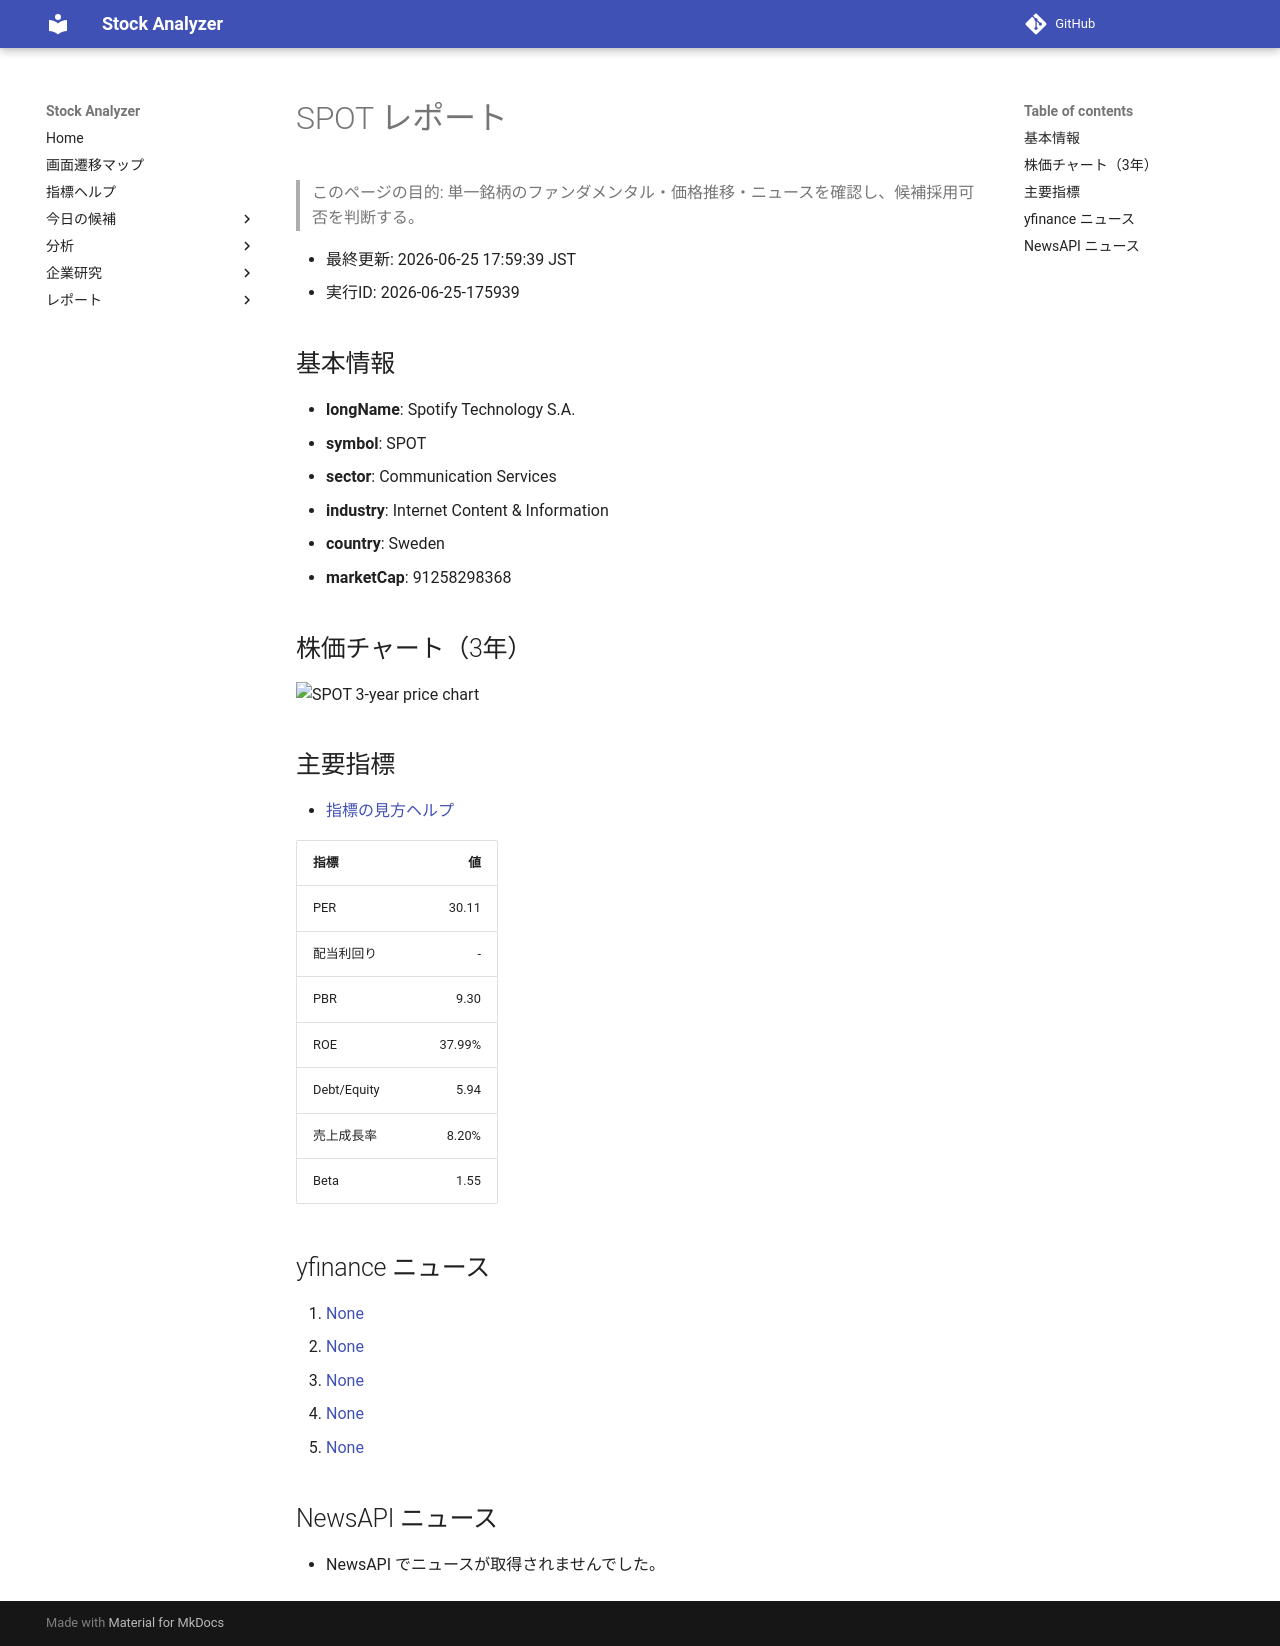

repository: Yumi-note/Making-APP · page: reports/2026-06-25/175939/SPOT/index.html · generator: mkdocs

# SPOT レポート

> このページの目的: 単一銘柄のファンダメンタル・価格推移・ニュースを確認し、候補採用可否を判断する。

- 最終更新: 2026-06-25 17:59:39 JST
- 実行ID: 2026-06-25-175939

## 基本情報

- **longName**: Spotify Technology S.A.
- **symbol**: SPOT
- **sector**: Communication Services
- **industry**: Internet Content & Information
- **country**: Sweden
- **marketCap**: 91258298368

## 株価チャート（3年）

![SPOT 3-year price chart](SPOT_3y.png)

## 主要指標

- [指標の見方ヘルプ](../../../../indicators.md)

| 指標 | 値 |
|---|---:|
| PER | 30.11 |
| 配当利回り | - |
| PBR | 9.30 |
| ROE | 37.99% |
| Debt/Equity | 5.94 |
| 売上成長率 | 8.20% |
| Beta | 1.55 |

## yfinance ニュース

1. [None](None)
2. [None](None)
3. [None](None)
4. [None](None)
5. [None](None)

## NewsAPI ニュース

- NewsAPI でニュースが取得されませんでした。
